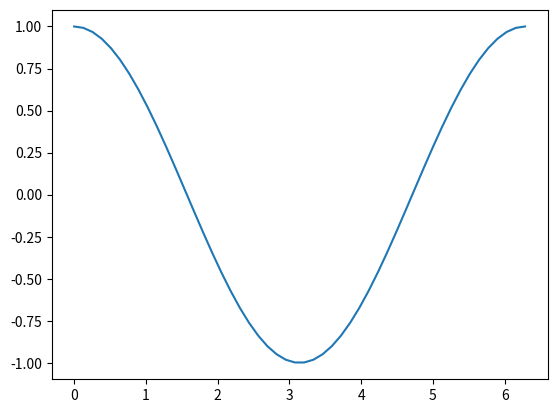

Recreate this plot in Python.
import matplotlib
matplotlib.use('Agg')
import matplotlib.pyplot as plt
import numpy as np

x = np.linspace(0, 2 * np.pi)
y1 = np.cos(x)
y2 = np.sin(x)
y3 = -1 * np.sin(x)
y4 = -1 * np.cos(x)
fig = plt.figure()

plt.plot(x, y1)
#plt.plot(x, y2)
#plt.plot(x, y3)
#plt.plot(x, y4)
fig.savefig("sine_curves1")